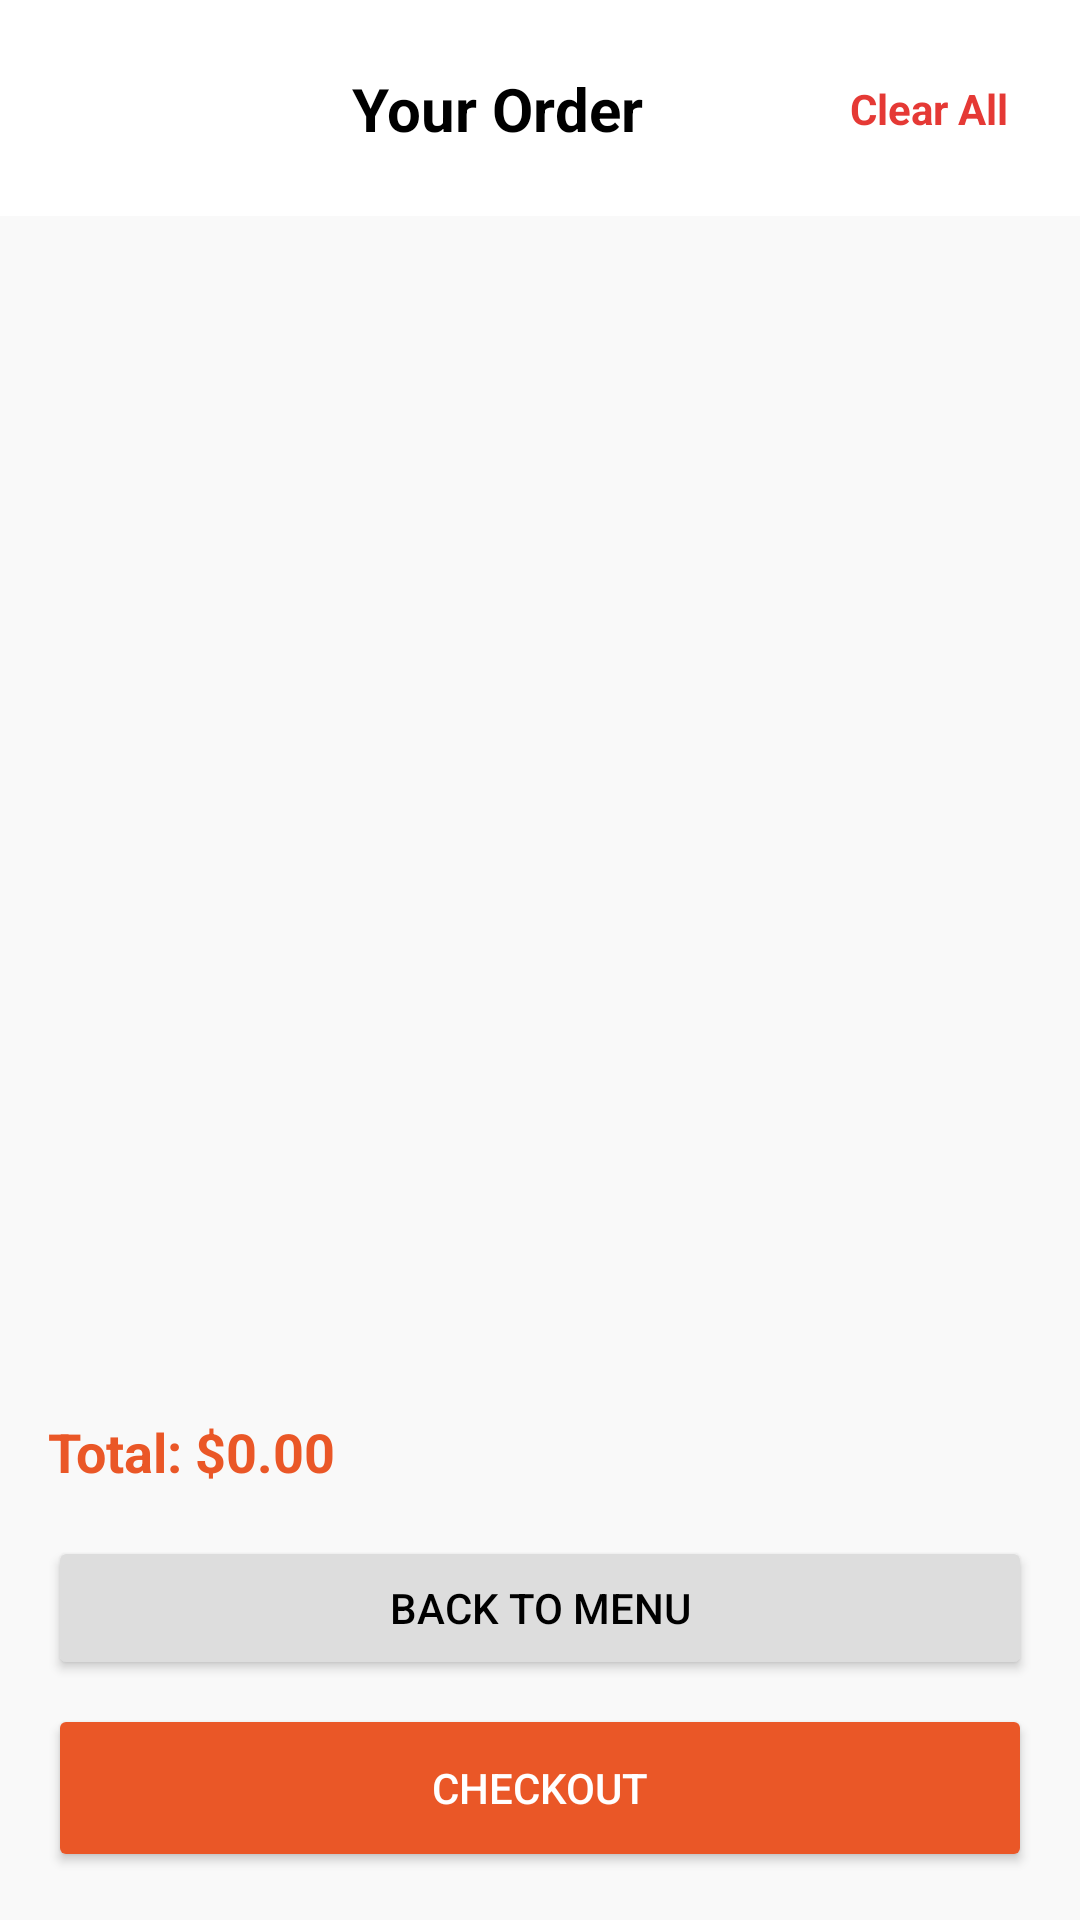

Reconstruct the res/layout file that produces this screen, plus the resources it refers to.
<!-- AndroidManifest.xml: application theme Theme.OnTheGoOrdering -->
<!-- res/layout/activity_cart.xml -->
<?xml version="1.0" encoding="utf-8"?>
<androidx.constraintlayout.widget.ConstraintLayout
    xmlns:android="http://schemas.android.com/apk/res/android"
    xmlns:app="http://schemas.android.com/apk/res-auto"
    android:id="@+id/main"
    android:background="@color/background"
    android:layout_width="match_parent"
    android:layout_height="match_parent">

    <androidx.constraintlayout.widget.ConstraintLayout
        android:id="@+id/header"
        android:layout_width="0dp"
        android:layout_height="72dp"
        android:background="@color/card"
        app:layout_constraintTop_toTopOf="parent"
        app:layout_constraintStart_toStartOf="parent"
        app:layout_constraintEnd_toEndOf="parent">

        <ImageView
            android:id="@+id/imgLogo"
            android:layout_width="40dp"
            android:layout_height="40dp"
            android:layout_marginStart="16dp"
            app:layout_constraintTop_toTopOf="parent"
            app:layout_constraintBottom_toBottomOf="parent"
            app:layout_constraintStart_toStartOf="parent"
            app:srcCompat="@drawable/logo"/>

        <TextView
            android:id="@+id/txtHeader"
            android:layout_width="0dp"
            android:layout_height="wrap_content"
            android:text="Your Order"
            android:textSize="20sp"
            android:textStyle="bold"
            android:textColor="@color/text_primary"
            android:gravity="center"
            app:layout_constraintStart_toEndOf="@id/imgLogo"
            app:layout_constraintEnd_toStartOf="@id/btnClearAll"
            app:layout_constraintTop_toTopOf="parent"
            app:layout_constraintBottom_toBottomOf="parent"/>

        <TextView
            android:id="@+id/btnClearAll"
            android:layout_width="wrap_content"
            android:layout_height="wrap_content"
            android:layout_marginEnd="16dp"
            android:text="Clear All"
            android:textColor="@color/error"
            android:textSize="14sp"
            android:textStyle="bold"
            android:clickable="true"
            android:focusable="true"
            android:background="?attr/selectableItemBackground"
            android:padding="8dp"
            app:layout_constraintBottom_toBottomOf="parent"
            app:layout_constraintEnd_toEndOf="parent"
            app:layout_constraintTop_toTopOf="parent" />

    </androidx.constraintlayout.widget.ConstraintLayout>

    <androidx.recyclerview.widget.RecyclerView
        android:id="@+id/recyclerCart"
        android:layout_width="0dp"
        android:layout_height="0dp"
        android:padding="12dp"
        app:layout_constraintTop_toBottomOf="@id/header"
        app:layout_constraintBottom_toTopOf="@id/txtTotal"
        app:layout_constraintStart_toStartOf="parent"
        app:layout_constraintEnd_toEndOf="parent"/>

    <TextView
        android:id="@+id/txtEmpty"
        android:layout_width="0dp"
        android:layout_height="wrap_content"
        android:text="Your cart is empty"
        android:textSize="16sp"
        android:textColor="@color/text_secondary"
        android:gravity="center"
        android:visibility="gone"

        app:layout_constraintTop_toBottomOf="@id/header"
        app:layout_constraintBottom_toTopOf="@id/txtTotal"
        app:layout_constraintStart_toStartOf="parent"
        app:layout_constraintEnd_toEndOf="parent"/>

    <TextView
        android:id="@+id/txtTotal"
        android:layout_width="0dp"
        android:layout_height="wrap_content"
        android:text="Total: $0.00"
        android:textSize="18sp"
        android:textStyle="bold"
        android:textColor="@color/primary"
        android:padding="16dp"
        android:layout_marginTop="8dp"
        app:layout_constraintBottom_toTopOf="@id/btnBackToMenu"
        app:layout_constraintStart_toStartOf="parent"
        app:layout_constraintEnd_toEndOf="parent"/>

    <Button
        android:id="@+id/btnBackToMenu"
        android:layout_width="0dp"
        android:layout_height="48dp"
        android:text="Back to Menu"
        android:backgroundTint="@color/border"
        android:textColor="@color/text_primary"
        android:layout_marginBottom="8dp"
        android:layout_marginStart="16dp"
        android:layout_marginEnd="16dp"

        app:layout_constraintBottom_toTopOf="@id/btnCheckout"
        app:layout_constraintStart_toStartOf="parent"
        app:layout_constraintEnd_toEndOf="parent"/>

    <Button
        android:id="@+id/btnCheckout"
        android:layout_width="0dp"
        android:layout_height="56dp"
        android:text="Checkout"
        android:backgroundTint="@color/primary"
        android:textColor="@color/card"
        android:layout_margin="16dp"
        android:elevation="4dp"
        app:layout_constraintBottom_toBottomOf="parent"
        app:layout_constraintStart_toStartOf="parent"
        app:layout_constraintEnd_toEndOf="parent"/>

</androidx.constraintlayout.widget.ConstraintLayout>
<!-- resources referenced by this layout -->
<resources>
  <color name="background">#F9F9F9</color>
  <color name="border">#DDDDDD</color>
  <color name="card">#FFFFFF</color>
  <color name="error">#E53935</color>
  <color name="primary">#ea5727</color>
  <color name="text_primary">#000000</color>
  <color name="text_secondary">#666666</color>
  <style name="Theme.OnTheGoOrdering" parent="Base.Theme.OnTheGoOrdering" />
  <style name="Base.Theme.OnTheGoOrdering" parent="Theme.Material3.DayNight.NoActionBar">
          
          <item name="colorPrimary">@color/primary</item>
          <item name="colorSecondary">@color/primary</item>
          <item name="colorOnSecondary">@color/card</item>
          <item name="colorAccent">@color/primary</item>
  
          <item name="colorControlActivated">@color/primary</item>
          <item name="colorControlNormal">@color/primary</item>
          <item name="colorOutline">@color/primary</item>
  
          <item name="colorOnSurfaceVariant">@color/primary</item>
          
          <item name="colorOnSurface">@color/text_primary</item>
          <item name="colorSurfaceVariant">@color/primary</item>
      </style>
</resources>
